The GitHub repository cabasoah/fire-smoke-detection contains a labelled image folder "fire-smoke-detection" with 2 categories: fire, smoke. Examples follow, each with its label.

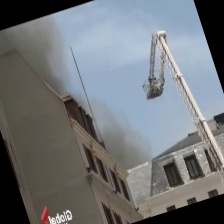
Label: smoke

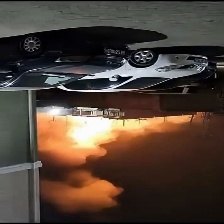
Label: fire

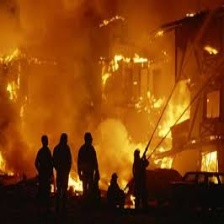
Label: fire

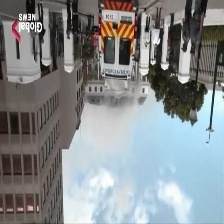
Label: smoke

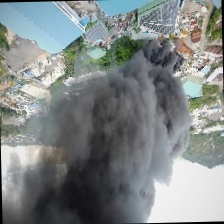
Label: fire

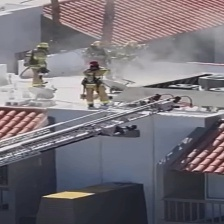
Label: smoke
